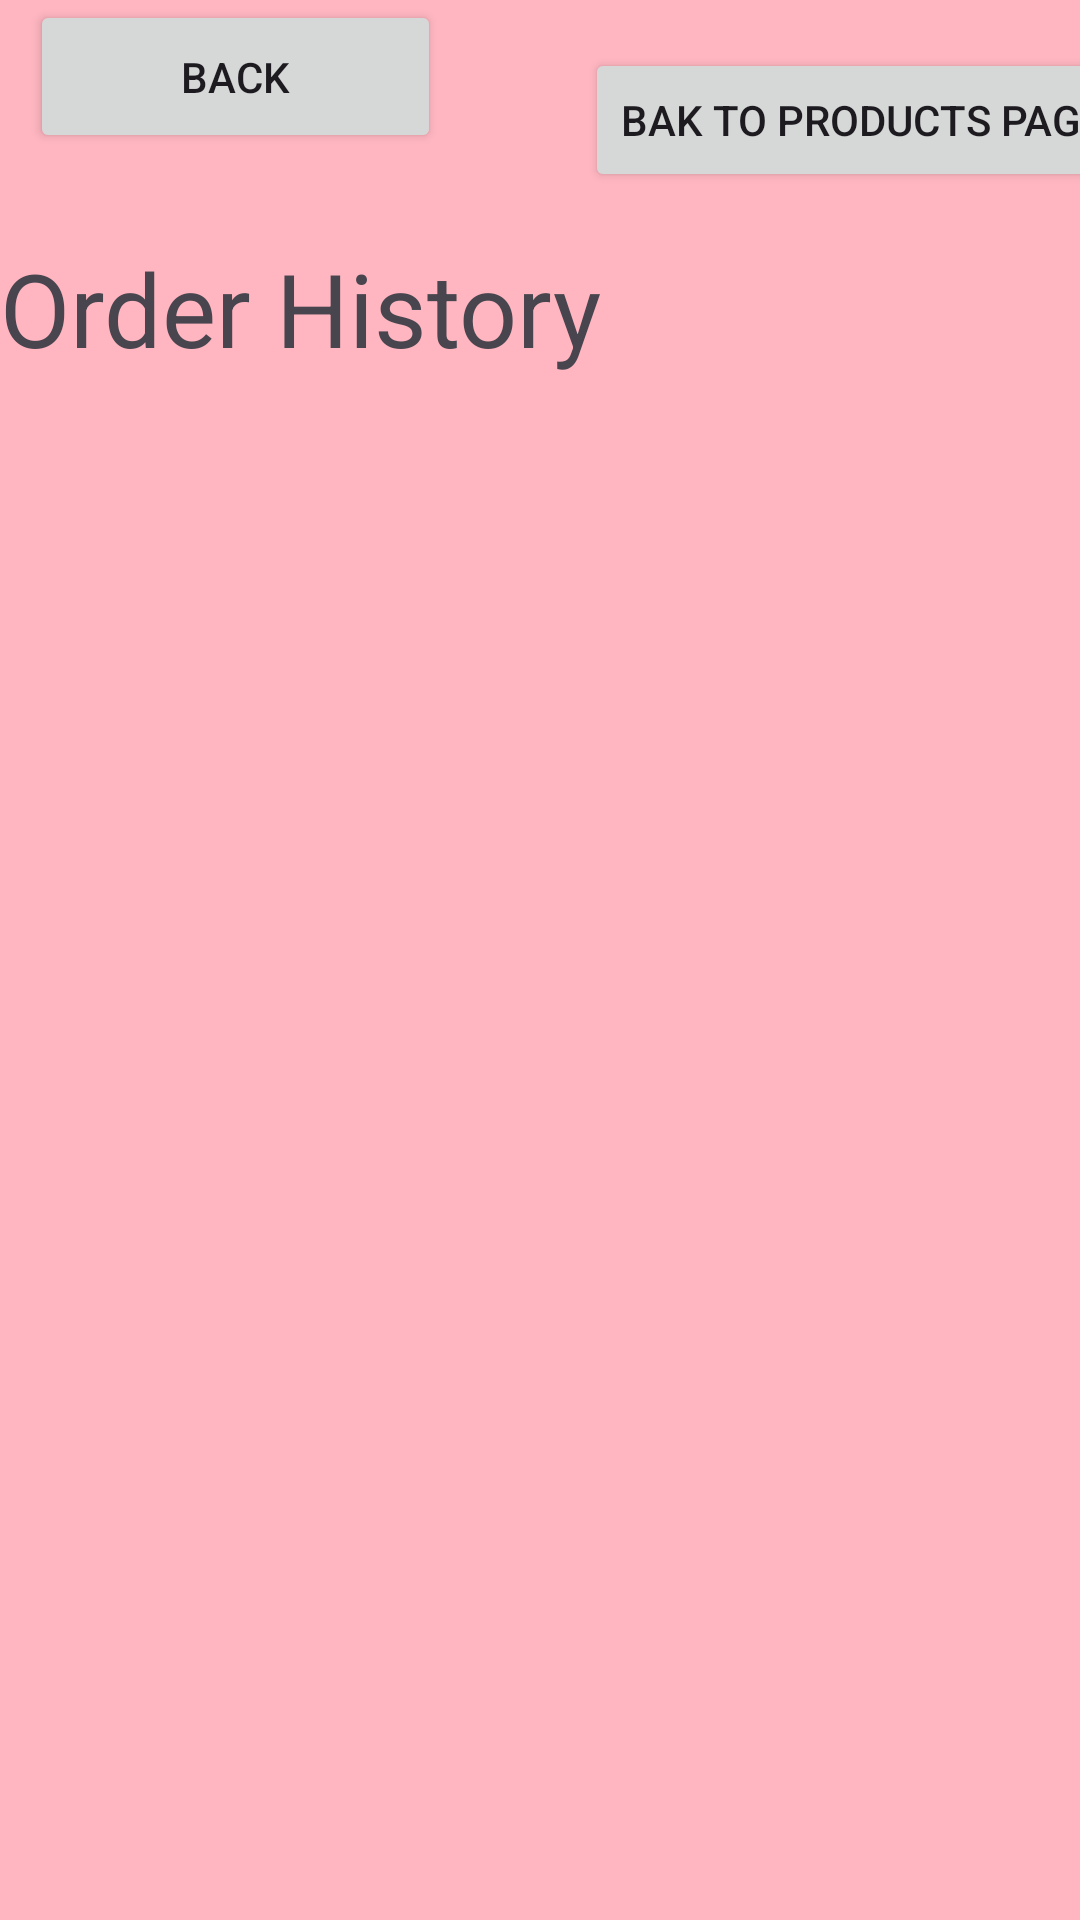

Android layout source for this screen:
<!-- AndroidManifest.xml: application theme Theme.CathyCatering -->
<!-- res/layout/activity_order_history.xml -->
<?xml version="1.0" encoding="utf-8"?>
<androidx.constraintlayout.widget.ConstraintLayout xmlns:android="http://schemas.android.com/apk/res/android"
    xmlns:app="http://schemas.android.com/apk/res-auto"
    xmlns:tools="http://schemas.android.com/tools"
    android:id="@+id/main"
    android:layout_width="match_parent"
    android:layout_height="match_parent"
    android:background="#FFB6C1"
    tools:context=".OrderHistory">

    <TextView
        android:id="@+id/nameText"
        android:layout_width="wrap_content"
        android:layout_height="wrap_content"
        android:layout_marginTop="80dp"
        android:text="Order History"
        android:textSize="34sp"
        app:layout_constraintEnd_toEndOf="parent"
        app:layout_constraintHorizontal_bias="0.0"
        app:layout_constraintStart_toStartOf="parent"
        app:layout_constraintTop_toTopOf="parent" />

    <androidx.recyclerview.widget.RecyclerView
        android:id="@+id/historyRecyclerView"
        android:layout_width="413dp"
        android:layout_height="631dp"
        android:layout_marginTop="15dp"
        app:layout_constraintEnd_toEndOf="parent"
        app:layout_constraintHorizontal_bias="0.0"
        app:layout_constraintStart_toStartOf="parent"
        app:layout_constraintTop_toBottomOf="@+id/nameText"
        tools:listitem="@layout/cartlayout" />

    <Button
        android:id="@+id/backBtn"
        android:layout_width="wrap_content"
        android:layout_height="wrap_content"
        android:layout_marginStart="48dp"
        android:layout_marginTop="16dp"
        android:text="Bak to Products page"
        app:layout_constraintStart_toEndOf="@+id/bBtn"
        app:layout_constraintTop_toTopOf="parent" />

    <Button
        android:id="@+id/bBtn"
        android:layout_width="137dp"
        android:layout_height="51dp"
        android:layout_marginStart="10dp"
        android:text="Back"
        app:layout_constraintEnd_toStartOf="@+id/backBtn"
        app:layout_constraintHorizontal_bias="0.5"
        app:layout_constraintStart_toStartOf="parent"
        tools:layout_editor_absoluteY="16dp" />
</androidx.constraintlayout.widget.ConstraintLayout>
<!-- res/layout/cartlayout.xml (included above) -->
<?xml version="1.0" encoding="utf-8"?>
<androidx.cardview.widget.CardView xmlns:android="http://schemas.android.com/apk/res/android"
    xmlns:app="http://schemas.android.com/apk/res-auto"
    xmlns:tools="http://schemas.android.com/tools"
    android:id="@+id/historyCardView"
    android:layout_width="match_parent"
    android:layout_height="wrap_content"
    android:layout_margin="5dp"
    app:cardBackgroundColor="@color/white"
    app:cardCornerRadius="8dp"
    app:cardElevation="8dp"
    app:cardMaxElevation="10dp"
    app:cardPreventCornerOverlap="true"
    app:cardUseCompatPadding="true">

    

    <androidx.constraintlayout.widget.ConstraintLayout
        android:id="@+id/productCardView"
        android:layout_width="373dp"
        android:layout_height="wrap_content"
        android:layout_margin="8dp">

        
        <ImageView
            android:id="@+id/cartProductImage"
            android:layout_width="75dp"
            android:layout_height="123dp"
            android:src="@mipmap/ic_launcher_round"
            app:layout_constraintStart_toStartOf="parent"
            app:layout_constraintTop_toTopOf="parent" />

        <TextView
            android:id="@+id/cartProductName"
            android:layout_width="wrap_content"
            android:layout_height="wrap_content"
            android:layout_marginStart="8dp"
            android:textAppearance="@style/Base.TextAppearance.AppCompat.Title"
            app:layout_constraintStart_toEndOf="@id/cartProductImage"
            app:layout_constraintTop_toTopOf="parent"
            tools:text="Product Name" />

        <TextView
            android:id="@+id/cartProductDescription"
            android:layout_width="wrap_content"
            android:layout_height="wrap_content"
            android:textSize="16sp"
            app:layout_constraintStart_toStartOf="@id/cartProductName"
            app:layout_constraintTop_toBottomOf="@id/cartProductName"
            tools:text="Product Description" />

        <TextView
            android:id="@+id/cartProductPrice"
            android:layout_width="wrap_content"
            android:layout_height="wrap_content"
            android:text="0.0"
            android:textSize="20sp"
            app:layout_constraintEnd_toEndOf="parent"
            app:layout_constraintHorizontal_bias="0.04"
            app:layout_constraintStart_toEndOf="@+id/cartProductImage"
            app:layout_constraintTop_toBottomOf="@+id/cartProductDescription" />

        <TextView
            android:id="@+id/quantity"
            android:layout_width="44dp"
            android:layout_height="35dp"
            android:layout_marginTop="36dp"
            android:layout_marginEnd="196dp"
            android:text="1"
            android:textSize="20sp"
            app:layout_constraintEnd_toEndOf="parent"
            app:layout_constraintStart_toEndOf="@+id/minusBtn"
            app:layout_constraintTop_toBottomOf="@+id/cartProductDescription" />

        <com.google.android.material.floatingactionbutton.FloatingActionButton
            android:id="@+id/minusBtn"
            android:layout_width="48dp"
            android:layout_height="42dp"
            android:layout_marginTop="4dp"
            android:clickable="true"
            app:layout_constraintEnd_toStartOf="@+id/quantity"
            app:layout_constraintHorizontal_bias="0.047"
            app:layout_constraintStart_toEndOf="@+id/cartProductImage"
            app:layout_constraintTop_toBottomOf="@+id/cartProductPrice"
            app:srcCompat="@android:drawable/btn_minus" />

        <com.google.android.material.floatingactionbutton.FloatingActionButton
            android:id="@+id/plusBtn"
            android:layout_width="52dp"
            android:layout_height="50dp"
            android:layout_marginTop="26dp"
            android:clickable="true"
            app:layout_constraintEnd_toEndOf="parent"
            app:layout_constraintHorizontal_bias="0.0"
            app:layout_constraintStart_toEndOf="@+id/quantity"
            app:layout_constraintTop_toBottomOf="@+id/cartProductDescription"
            app:srcCompat="@android:drawable/ic_menu_add" />

        <com.google.android.material.floatingactionbutton.FloatingActionButton
            android:id="@+id/delBtn"
            android:layout_width="wrap_content"
            android:layout_height="wrap_content"
            android:layout_marginTop="64dp"
            android:clickable="true"
            app:layout_constraintEnd_toEndOf="parent"
            app:layout_constraintHorizontal_bias="0.729"
            app:layout_constraintStart_toEndOf="@+id/plusBtn"
            app:layout_constraintTop_toTopOf="parent"
            app:srcCompat="@android:drawable/ic_menu_delete" />

    </androidx.constraintlayout.widget.ConstraintLayout>
</androidx.cardview.widget.CardView>
<!-- resources referenced by this layout -->
<resources>
  <color name="white">#FFFFFFFF</color>
  <style name="Theme.CathyCatering" parent="Base.Theme.CathyCatering" />
  <style name="Base.Theme.CathyCatering" parent="Theme.Material3.DayNight.NoActionBar">
          
          
      </style>
</resources>
